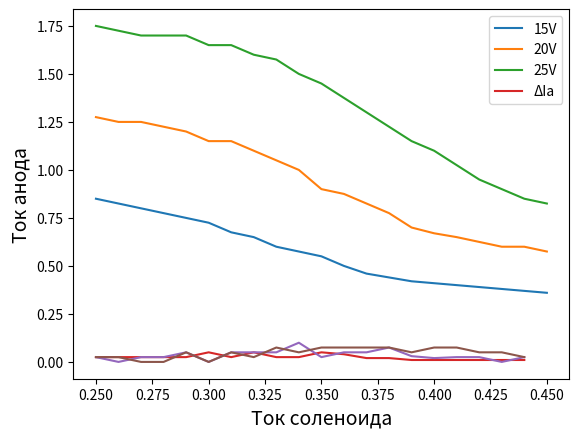

Reproduce this figure in Python.
import matplotlib.pyplot as plt
import numpy
import math

xr = numpy.arange(0.25,0.46,0.01)
plt.plot(xr,[0.85,0.825,0.8,0.775,0.75,0.725,0.675,0.65,0.6,0.575,0.55,0.5,0.46,0.44,0.42,0.41,0.4,0.39,0.38,0.37,0.36],label='15V')
plt.plot(xr,[1.275,1.25,1.25,1.225,1.2,1.15,1.15,1.1,1.05,1,0.9,0.875,0.825,0.775,0.7,0.67,0.65,0.625,0.6,0.6,0.575],label='20V')
plt.plot(xr,[1.75,1.725,1.7,1.7,1.7,1.65,1.65,1.6,1.575,1.5,1.45,1.375,1.3,1.225,1.15,1.1,1.025,0.95,0.9,0.85,0.825],label='25V')
plt.xlabel('Ток соленоида', size=14)
plt.ylabel('Ток анода', size=14)


u = 1
u0 = 4*math.pi * 10**(-7)
l = 0.07
N = 2000
Ic = 0.34
ra = 0.31 * 10**(-3)
Bk = (Ic * N) / (2*l) * u * u0 * 1.6
m = 9.1*10**(-31)

q = lambda u: m*8*u/(ra**2*Bk**2)

print('Элементарный заряд при 15, 20 и 25 вольт соответственно\n')
print(q(15))
print(q(20))
print(q(25))




def diff(b):
    a = []
    for i in range(20):
        a.append(abs(b[i+1] - b[i]))
    return a

a = [0.85,0.825,0.8,0.775,0.75,0.725,0.675,0.65,0.6,0.575,0.55,0.5,0.46,0.44,0.42,0.41,0.4,0.39,0.38,0.37,0.36]
b = [1.275,1.25,1.25,1.225,1.2,1.15,1.15,1.1,1.05,1,0.9,0.875,0.825,0.775,0.7,0.67,0.65,0.625,0.6,0.6,0.575]
c = [1.75,1.725,1.7,1.7,1.7,1.65,1.65,1.6,1.575,1.5,1.45,1.375,1.3,1.225,1.15,1.1,1.025,0.95,0.9,0.85,0.825]
xr = numpy.arange(0.25,0.45,0.01)

plt.plot(xr,diff(a), label = 'ΔIa')
plt.plot(xr,diff(b))
plt.plot(xr,diff(c))
plt.legend()
plt.savefig('graph.png',format='png')
plt.show()